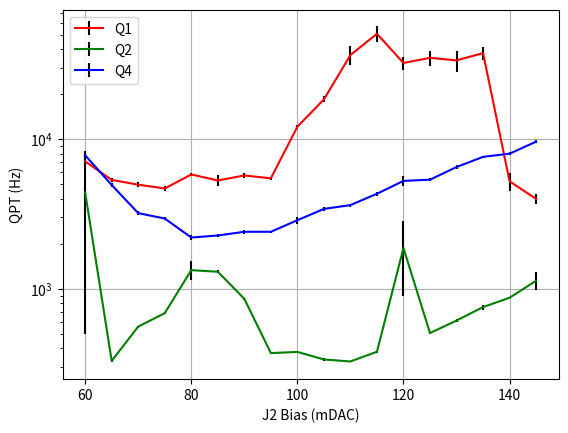

Python code for this plot:
import matplotlib.pyplot as plt

Q1_J2Bias=[ 60000,  65000,  70000,  75000,  80000,  85000,  90000,  95000,
       100000, 105000, 110000, 115000, 120000, 125000, 130000, 135000,
       140000, 145000]
Q1_J2ParityRate=[7108.3990007015773, 5348.9686927050507, 4967.9245028441064, 4687.3457095486283, 5814.0664776031454, 5300.8272157246774, 5727.0572203659476, 5480.1110043177559, 12128.243534101082, 18461.709324976593, 36566.772093246553, 50675.213762105581, 32321.906531243483, 35000.576998713674, 33658.421510006701, 37661.544549881808, 5231.6380308568941, 3992.6964302320966]
Q1_J2ParityUncertainty=[102.62072796011957, 168.60000815251436, 207.02132447905248, 171.5869891091902, 174.9669175303396, 432.68896759800128, 182.33256488000217, 113.77497934502514, 354.59557500576079, 852.21383095088265, 5295.7587632553632, 6137.1718033562738, 3390.1167927815345, 4171.4439983232687, 5465.0018940131213, 3755.5388511894107, 721.74487122889309, 288.03384955084078]
Q1_J2Fidelity=[0.52000000000000002, 0.46514285714285714, 0.46057142857142863, 0.44228571428571434, 0.52914285714285714, 0.47885714285714293, 0.50628571428571434, 0.50628571428571434, 0.38285714285714284, 0.28685714285714281, 0.26399999999999996, 0.26857142857142852, 0.30057142857142854, 0.29142857142857143, 0.27314285714285713, 0.29599999999999999, 0.21828571428571431, 0.25028571428571428]
Q2_J2Bias=[ 60000,  65000,  70000,  75000,  80000,  85000,  90000,  95000,
       100000, 105000, 110000, 115000, 120000, 125000, 130000, 135000,
       140000, 145000]
Q2_J2ParityRate= [4402.5686988341104, 329.79678700093302, 559.46512886681535, 687.90764295040003, 1333.1677395712957, 1301.246906430468, 857.9957749033631, 372.16010945790566, 378.8634241266289, 337.22495945242218, 327.12485078569489, 379.88732389945761, 1873.2426437900501, 506.69470216219861, 613.68719487893588, 755.3528670986982, 872.04216749746979, 1132.5770495738282]
Q2_J2ParityUncertainty= [3902.7105023115273, 4.0911043529539199, 9.2720606497511362, 7.011772572568538, 194.79923613363775, 27.096250022878483, 14.887386765600921, 3.4271354750000604, 6.9526871173118412, 5.4373059272860962, 4.5012740271884741, 4.5388600034899937, 975.92709236243593, 6.1052369011233338, 11.880944205915153, 29.758367216724455, 7.7455355080287687, 155.90227570347778]
Q2_J2Fidelity=[0.56051912807585602, 0.5848368360242483, 0.57908779458660053, 0.59410169522266543, 0.55220062245212187, 0.54764897989714822, 0.57110739262593435, 0.60121903847424807, 0.56334621002087526, 0.59648049398941683, 0.60317855973215684, 0.61004429766158486, 0.56206555619670096, 0.57282161902205697, 0.57092209782477965, 0.57031650956098534, 0.59274069848209587, 0.57261987294458072]
Q4_J2Bias=[ 60000,  65000,  70000,  75000,  80000,  85000,  90000,  95000,
       100000, 105000, 110000, 115000, 120000, 125000, 130000, 135000,
       140000, 145000]
Q4_J2ParityRate=[7804.4699568735778, 4944.3122327043275, 3207.1225473924633, 2951.3174357152948, 2203.4158375185752, 2272.6761819203712, 2407.0190010699794, 2407.0425125087891, 2876.6939705595883, 3422.0794238706894, 3628.377433851454, 4322.5637213949394, 5267.0051503739614, 5365.934748011101, 6519.5832611174219, 7623.7696358754902, 8005.5721653984765, 9633.8990205297687]
Q4_J2ParityUncertainty= [175.61724403059378, 131.20633807163537, 97.596543556018958, 49.665759761117748, 72.297207773431396, 46.280976921525415, 65.969007199661007, 35.327397726211835, 144.4345447567184, 89.101719889719902, 87.636280736555065, 117.9360143534133, 418.72545418338439, 130.85774847210041, 215.54301539884401, 153.27763195022587, 215.00644424902049, 214.23903636418376]
Q4_J2Fidelity= [0.52000000000000002, 0.59314285714285719, 0.60228571428571431, 0.62057142857142866, 0.57028571428571428, 0.56571428571428573, 0.61142857142857154, 0.64800000000000013, 0.58857142857142863, 0.60228571428571431, 0.6160000000000001, 0.57485714285714284, 0.56571428571428573, 0.55200000000000005, 0.57485714285714296, 0.50171428571428578, 0.4468571428571429, 0.42400000000000004]

Q1_J2Bias[:] = [bias/1000 for bias in Q1_J2Bias]
Q2_J2Bias[:] = [bias/1000 for bias in Q2_J2Bias]
Q4_J2Bias[:] = [bias/1000 for bias in Q4_J2Bias]

plt.errorbar(Q1_J2Bias, Q1_J2ParityRate,yerr=Q1_J2ParityUncertainty, label='Q1', ecolor='k', capthick=2,color='r')
plt.errorbar(Q2_J2Bias, Q2_J2ParityRate,yerr=Q2_J2ParityUncertainty, label='Q2', ecolor='k', capthick=2,color='g')
plt.errorbar(Q4_J2Bias, Q4_J2ParityRate,yerr=Q4_J2ParityUncertainty, label='Q4', ecolor='k', capthick=2,color='b')
plt.xlabel('J2 Bias (mDAC)')
plt.ylabel('QPT (Hz)')
plt.yscale('log')
plt.grid()
plt.legend()
plt.draw()
plt.show()